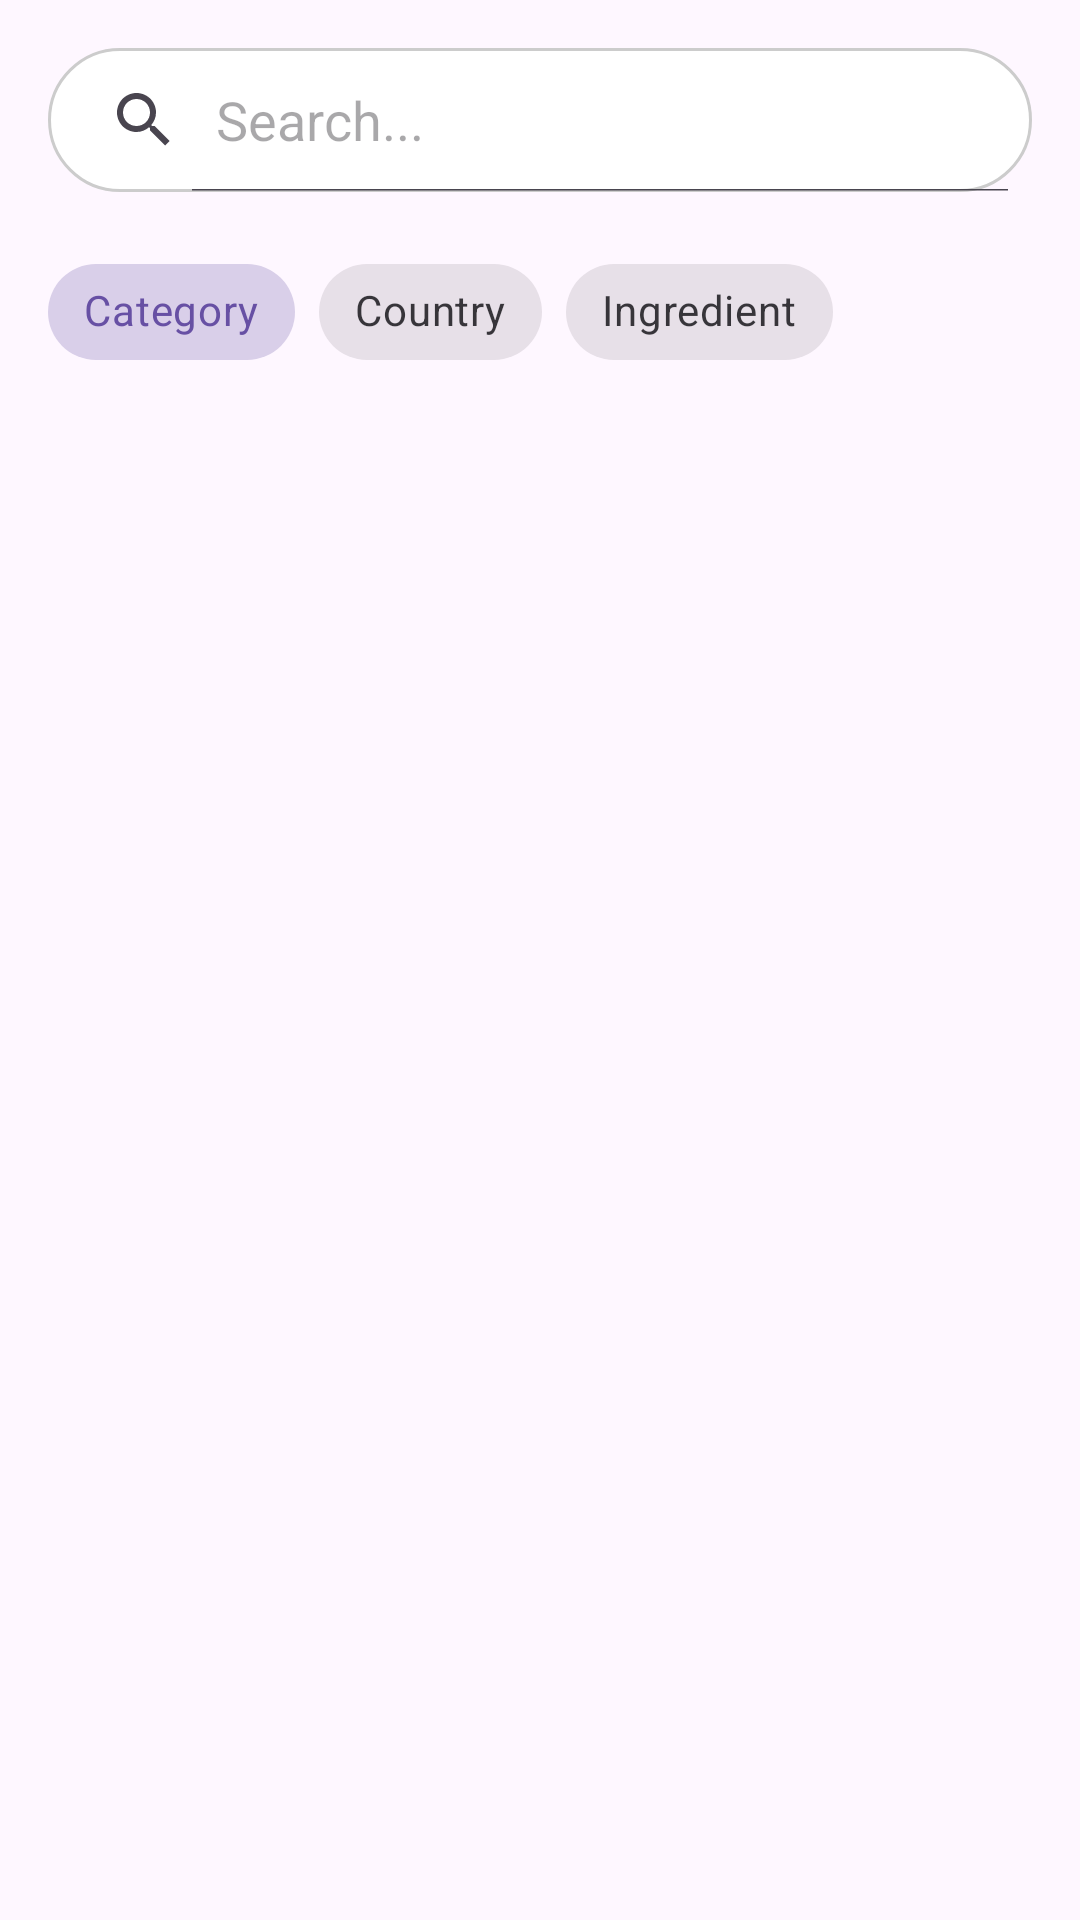

Write the Android layout XML for this screen, with the resource values it uses.
<!-- AndroidManifest.xml: application theme Theme.FoodPlanner -->
<!-- res/layout/fragment_search.xml -->
<?xml version="1.0" encoding="utf-8"?>
<LinearLayout xmlns:android="http://schemas.android.com/apk/res/android"
    android:layout_width="match_parent"
    android:layout_height="match_parent"
    xmlns:app="http://schemas.android.com/apk/res-auto"
    android:orientation="vertical"
    android:padding="16dp">

    
    <SearchView
        android:id="@+id/searchView"
        android:layout_width="match_parent"
        android:layout_height="wrap_content"
        android:queryHint="Search..."
        android:background="@drawable/rounded_search_view_bg"
        android:iconifiedByDefault="false" />

    
    <com.google.android.material.chip.ChipGroup
        android:id="@+id/chipGroup"
        android:layout_width="match_parent"
        android:layout_height="wrap_content"
        app:singleSelection="true"

        android:layout_marginTop="16dp">

        
        <com.google.android.material.chip.Chip
            android:id="@+id/chip1"
            style="@style/Widget.MaterialComponents.Chip.Choice"
            android:layout_width="wrap_content"
            android:layout_height="wrap_content"
            android:checked="true"
            android:text="@string/category" />

        
        <com.google.android.material.chip.Chip
            android:id="@+id/chip2"
            style="@style/Widget.MaterialComponents.Chip.Choice"
            android:layout_width="wrap_content"
            android:layout_height="wrap_content"
            android:text="@string/country" />

        
        <com.google.android.material.chip.Chip
            android:id="@+id/chip3"
            style="@style/Widget.MaterialComponents.Chip.Choice"
            android:layout_width="wrap_content"
            android:layout_height="wrap_content"
            android:text="@string/ingredient" />
    </com.google.android.material.chip.ChipGroup>

    
    <androidx.recyclerview.widget.RecyclerView
        android:id="@+id/recyclerViewSearch"
        android:layout_width="match_parent"
        android:layout_height="wrap_content"

        android:layout_marginTop="16dp" />

</LinearLayout>
<!-- resources referenced by this layout -->
<resources>
  <!-- drawable rounded_search_view_bg (drawable) -->
  <shape xmlns:android="http://schemas.android.com/apk/res/android">
      <solid android:color="#FFFFFF" />
      <corners android:radius="25dp" />
      <stroke
          android:color="#CCCCCC"
      android:width="1dp" />
  </shape>
  <string name="category">Category</string>
  <string name="country">Country</string>
  <string name="ingredient">Ingredient</string>
  <style name="Theme.FoodPlanner" parent="Base.Theme.FoodPlanner" />
  <style name="Base.Theme.FoodPlanner" parent="Theme.Material3.DayNight">
          
          
      </style>
</resources>
